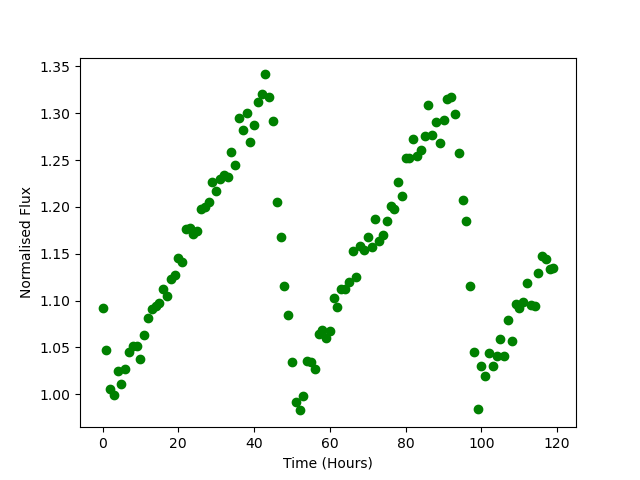

The table this chart was drawn from, first rows:
Time, Flux
0.0, 1.092
1.0, 1.047
2.0, 1.006
3.0, 0.9993
4.0, 1.025
5.0, 1.011
6.0, 1.027
7.0, 1.045
8.0, 1.051
9.0, 1.052
10.0, 1.038
11.0, 1.064
12.0, 1.081
13.0, 1.091
14.0, 1.094
15.0, 1.098
16.0, 1.112
17.0, 1.105
18.0, 1.123
19.0, 1.128
20.0, 1.145
21.0, 1.141
22.0, 1.177
23.0, 1.178
24.0, 1.172
25.0, 1.174
26.0, 1.197
27.0, 1.2
28.0, 1.205
29.0, 1.227
30.0, 1.217
31.0, 1.23
32.0, 1.234
33.0, 1.232
34.0, 1.258
35.0, 1.245
36.0, 1.294
37.0, 1.282
38.0, 1.3
39.0, 1.269
40.0, 1.288
41.0, 1.312
42.0, 1.32
43.0, 1.341
44.0, 1.317
45.0, 1.292
46.0, 1.205
47.0, 1.168
48.0, 1.116
49.0, 1.085
50.0, 1.034
51.0, 0.9918
52.0, 0.9828
53.0, 0.9981
54.0, 1.036
55.0, 1.034
56.0, 1.027
57.0, 1.064
58.0, 1.069
59.0, 1.06
... 60 more rows
